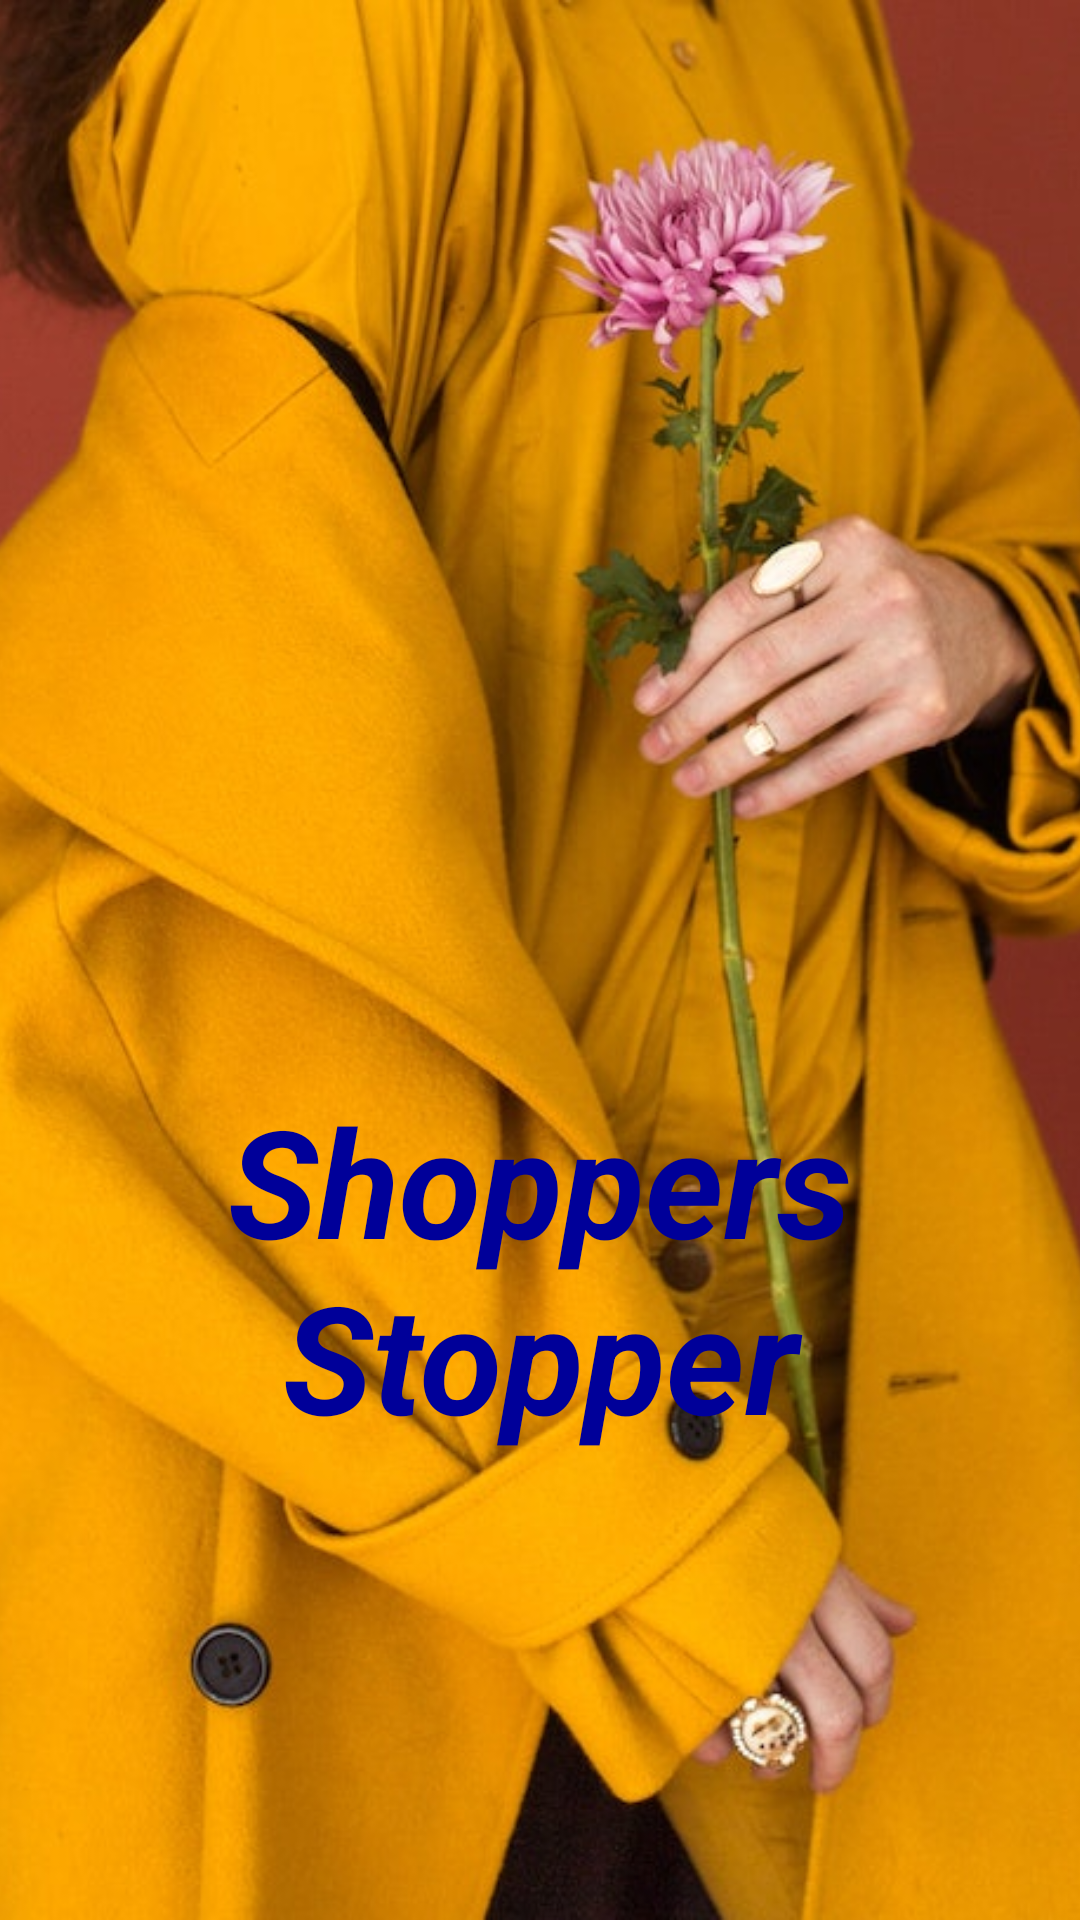

This screen was rendered from an Android layout file. Write that file and the resources it references.
<!-- AndroidManifest.xml: application theme Theme.NS_IndividualProj2 -->
<!-- res/layout/activity_splash.xml -->
<?xml version="1.0" encoding="utf-8"?>
<androidx.constraintlayout.widget.ConstraintLayout xmlns:android="http://schemas.android.com/apk/res/android"
    xmlns:app="http://schemas.android.com/apk/res-auto"
    xmlns:tools="http://schemas.android.com/tools"
    android:layout_width="match_parent"
    android:layout_height="match_parent"
    tools:context=".splash">



    <ImageView
        android:id="@+id/imageView"
        android:layout_width="0dp"
        android:layout_height="0dp"
        android:contentDescription="@string/wallpaper_name"
        android:scaleType="centerCrop"
        app:layout_constraintBottom_toBottomOf="parent"
        app:layout_constraintEnd_toEndOf="parent"
        app:layout_constraintStart_toStartOf="parent"
        app:layout_constraintTop_toTopOf="parent"
        app:srcCompat="@drawable/image1" />

    <LinearLayout
        android:layout_width="match_parent"
        android:layout_height="match_parent"
        android:orientation="vertical">


        <TextView
            android:id="@+id/textView"
            android:layout_width="match_parent"
            android:layout_height="wrap_content"
            android:layout_marginTop="360dp"
            android:text="@string/wallpaper_name"
            android:textAlignment="center"
            android:textColor="@color/navy_blue"
            android:textSize="50sp"
            android:requiresFadingEdge="horizontal"

            android:textStyle="italic|bold" />

    </LinearLayout>

</androidx.constraintlayout.widget.ConstraintLayout>
<!-- resources referenced by this layout -->
<resources>
  <color name="navy_blue">#000099</color>
  <!-- drawable image1: jpg bitmap (drawable, 84636 bytes) -->
  <string name="wallpaper_name">Shoppers Stopper</string>
  <style name="Theme.NS_IndividualProj2" parent="Base.Theme.NS_IndividualProj2" />
  <style name="Base.Theme.NS_IndividualProj2" parent="Theme.Material3.Light.NoActionBar">
          
          
      </style>
</resources>
